Photos from the image-classification dataset "processed" in the GitHub repository BADISA-SAISRIHARSHA/Glaucoma-Detection-ResCapsNet. Its 2 classes are: glaucoma negative, glaucoma positive.

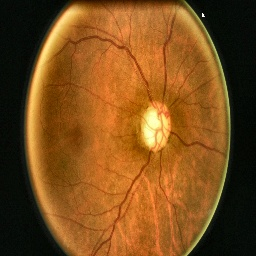
Label: glaucoma positive

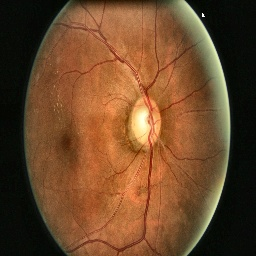
Label: glaucoma positive

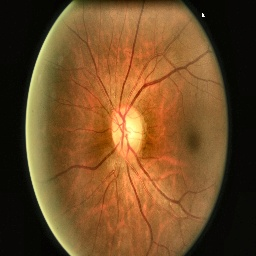
Label: glaucoma negative

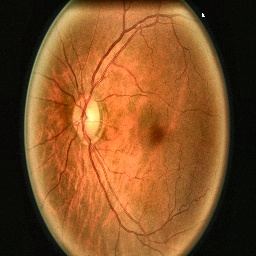
Label: glaucoma negative

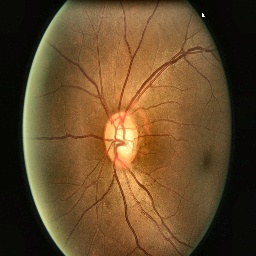
Label: glaucoma negative

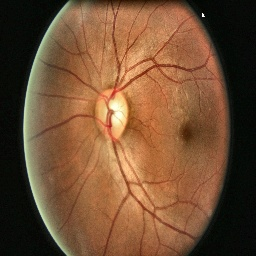
Label: glaucoma negative
